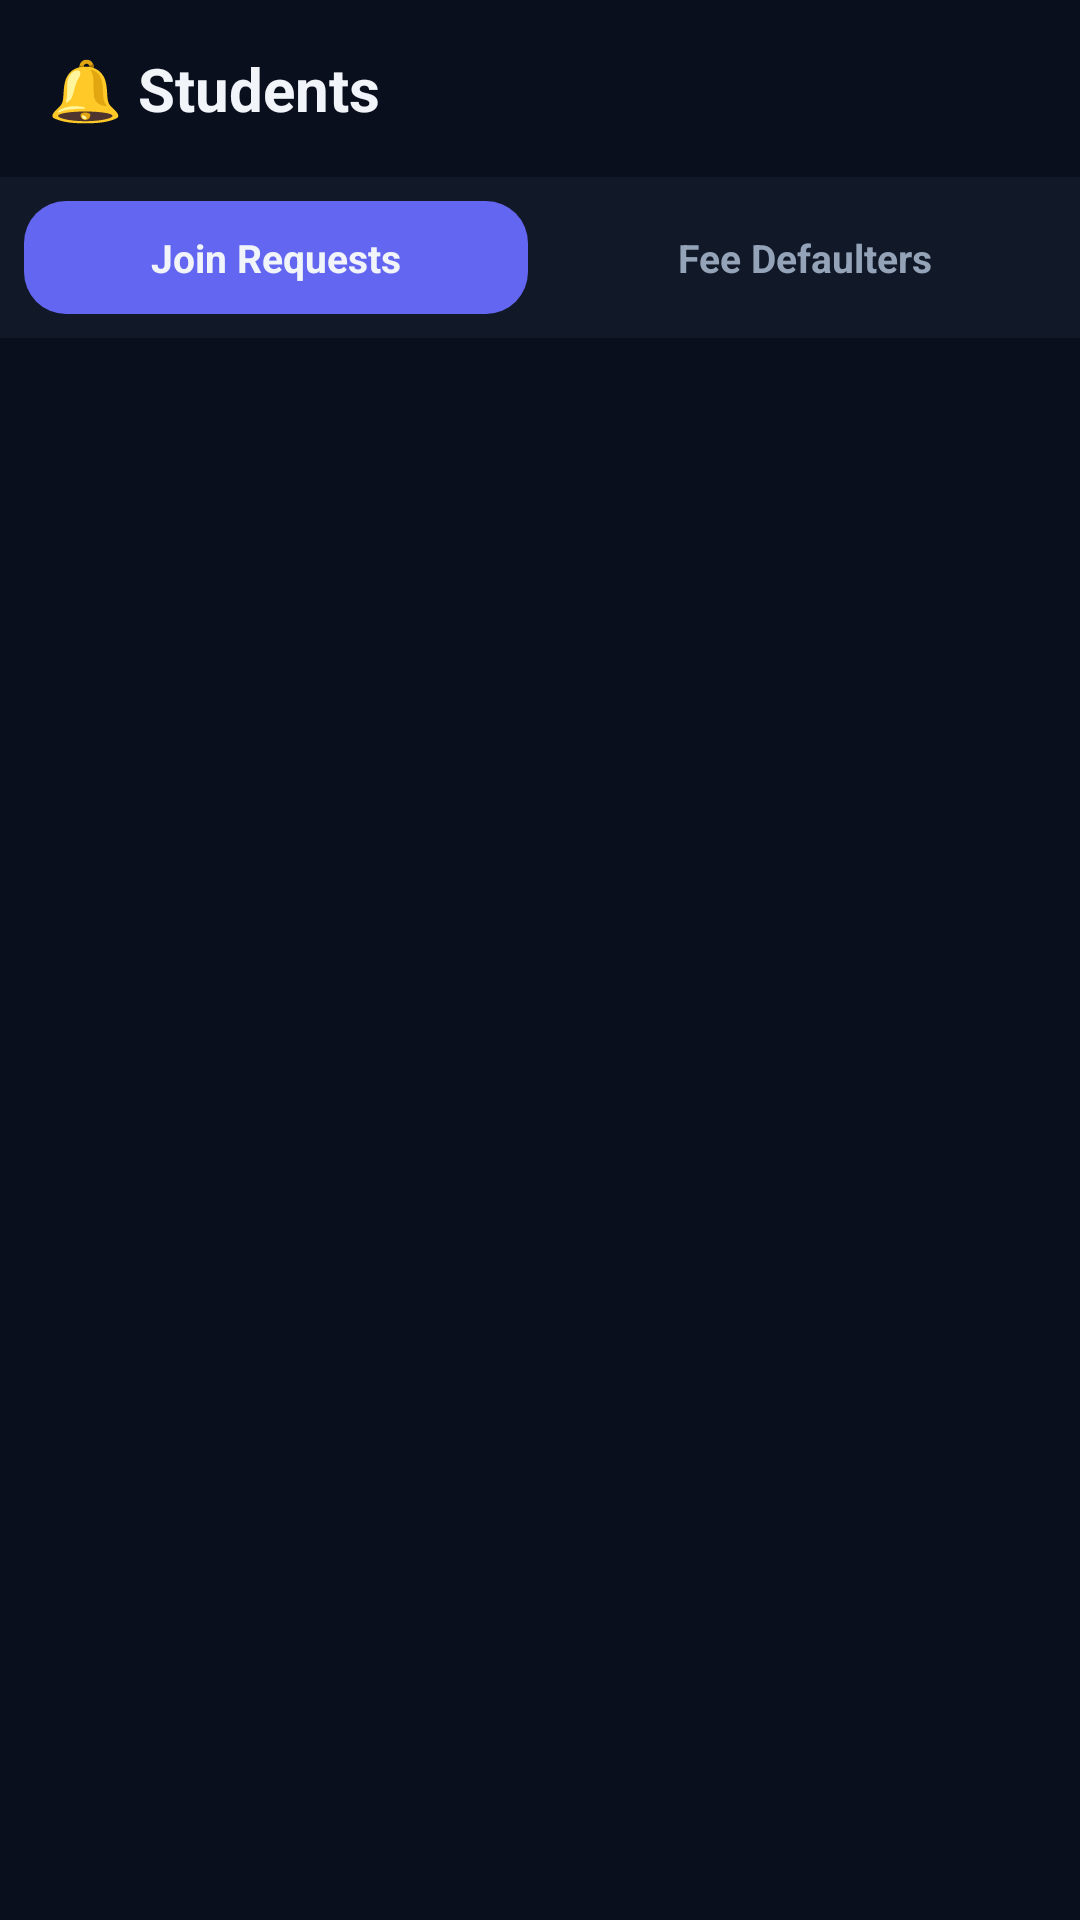

The Android layout XML behind this screen, and the referenced resources:
<!-- AndroidManifest.xml: application theme Theme.FeesManager -->
<!-- res/layout/activity_pending_students.xml -->
<?xml version="1.0" encoding="utf-8"?>
<LinearLayout xmlns:android="http://schemas.android.com/apk/res/android"
    android:background="#0A0F1E" android:orientation="vertical"
    android:layout_width="match_parent" android:layout_height="match_parent">

    
    <LinearLayout android:orientation="horizontal" android:background="@drawable/bg_header_dark"
        android:padding="16dp" android:gravity="center_vertical"
        android:layout_width="match_parent" android:layout_height="wrap_content">
        <TextView android:id="@+id/tvHeaderTitle" android:text="🔔 Students" android:textSize="20sp"
            android:textStyle="bold" android:textColor="#F1F5F9"
            android:layout_width="wrap_content" android:layout_height="wrap_content"/>
    </LinearLayout>

    
    <LinearLayout android:id="@+id/layoutTabs" android:orientation="horizontal"
        android:background="#111827" android:padding="8dp"
        android:layout_width="match_parent" android:layout_height="wrap_content">

        <TextView android:id="@+id/tabJoinRequests"
            android:text="Join Requests"
            android:textSize="13sp" android:textStyle="bold"
            android:textColor="#F1F5F9" android:gravity="center"
            android:background="@drawable/bg_btn_indigo"
            android:paddingLeft="16dp" android:paddingRight="16dp"
            android:paddingTop="10dp" android:paddingBottom="10dp"
            android:layout_weight="1" android:layout_marginEnd="4dp"
            android:clickable="true" android:focusable="true"
            android:layout_width="0dp" android:layout_height="wrap_content"/>

        <TextView android:id="@+id/tabDefaulters"
            android:text="Fee Defaulters"
            android:textSize="13sp" android:textStyle="bold"
            android:textColor="#94A3B8" android:gravity="center"
            android:background="@drawable/bg_btn_secondary"
            android:paddingLeft="16dp" android:paddingRight="16dp"
            android:paddingTop="10dp" android:paddingBottom="10dp"
            android:layout_weight="1" android:layout_marginStart="4dp"
            android:clickable="true" android:focusable="true"
            android:layout_width="0dp" android:layout_height="wrap_content"/>
    </LinearLayout>

    
    <LinearLayout android:id="@+id/layoutFilters"
        android:orientation="horizontal" android:padding="12dp"
        android:background="#0A0F1E" android:visibility="gone"
        android:layout_width="match_parent" android:layout_height="wrap_content">
        <Spinner android:id="@+id/spinnerClass" android:background="@drawable/bg_input_modern"
            android:paddingLeft="12dp" android:paddingRight="12dp" android:layout_weight="1"
            android:layout_marginEnd="8dp" android:layout_width="0dp" android:layout_height="44dp"/>
        <Spinner android:id="@+id/spinnerSort" android:background="@drawable/bg_input_modern"
            android:paddingLeft="12dp" android:paddingRight="12dp" android:layout_weight="1"
            android:layout_width="0dp" android:layout_height="44dp"/>
    </LinearLayout>

    <ScrollView android:layout_weight="1"
        android:layout_width="match_parent" android:layout_height="0dp">
        <LinearLayout android:id="@+id/listPending" android:orientation="vertical"
            android:padding="16dp"
            android:layout_width="match_parent" android:layout_height="wrap_content"/>
    </ScrollView>
</LinearLayout>
<!-- resources referenced by this layout -->
<resources>
  <!-- drawable bg_btn_indigo (drawable) -->
  <?xml version="1.0" encoding="utf-8"?>
  <shape xmlns:android="http://schemas.android.com/apk/res/android" android:shape="rectangle">
      <solid android:color="#6366F1"/>
      <corners android:radius="14dp"/>
  </shape>
  <!-- drawable bg_input_modern (drawable) -->
  <?xml version="1.0" encoding="utf-8"?>
  <shape xmlns:android="http://schemas.android.com/apk/res/android" android:shape="rectangle">
      <solid android:color="#131C2E"/>
      <corners android:radius="14dp"/>
      <stroke android:width="1.5dp" android:color="#2D3F55"/>
  </shape>
  <style name="Theme.FeesManager" parent="Theme.Material3.DayNight.NoActionBar">
          <item name="colorPrimary">@color/indigo</item>
          <item name="colorPrimaryVariant">@color/indigo_dark</item>
          <item name="colorOnPrimary">@color/white</item>
          <item name="colorSecondary">@color/green</item>
          <item name="colorOnSecondary">@color/white</item>
          <item name="android:statusBarColor">@color/bg_header</item>
          <item name="android:navigationBarColor">@color/bg_primary</item>
          <item name="android:windowBackground">@color/bg_primary</item>
      </style>
  <color name="indigo">#6366F1</color>
  <color name="indigo_dark">#4F46E5</color>
  <color name="white">#FFFFFFFF</color>
  <color name="green">#10B981</color>
  <color name="bg_header">#0F172A</color>
  <color name="bg_primary">#0F172A</color>
</resources>
